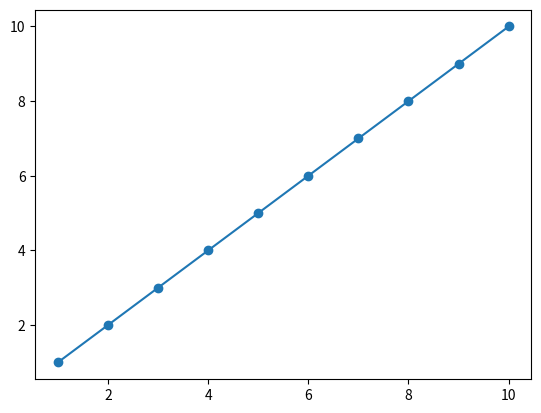

Write the Python code that produced this figure.
import matplotlib.pyplot as plt

n=11
x=[i for i in range(1,n)]
y=[i for i in x]
print(x,y)

plt.plot(x,y)
plt.scatter(x,y)
plt.show()